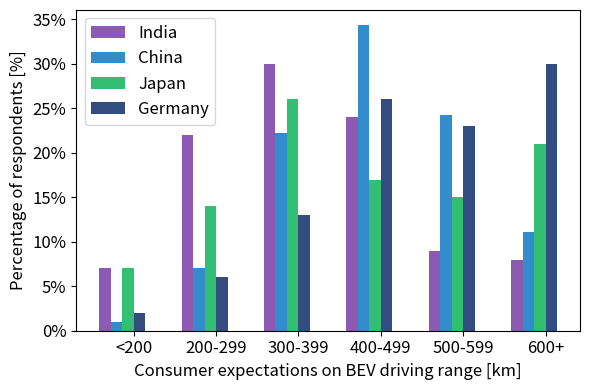
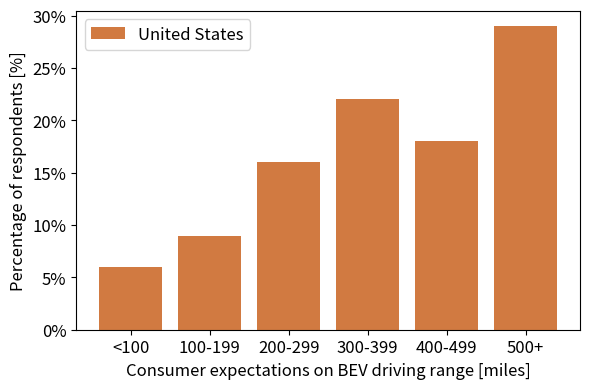

These figures' Python source, in order:
# -*- coding: utf-8 -*-
"""
Created on Fri May 12 14:33:58 2023

[redacted]
"""

import matplotlib.pyplot as plt
import numpy as np

# Define the data
countries = ['India', 'China', 'Japan', 'Germany']
distances = ['<200', '200-299', '300-399', '400-499', '500-599', '600+']
data = np.array([
    [7, 22, 30, 24, 9, 8],
    [1, 7, 22, 34, 24, 11],
    [7, 14, 26, 17, 15, 21],
    [2, 6, 13, 26, 23, 30]
])

# Calculate the percentages
totals = data.sum(axis=1)
data_pct = (data / totals[:, None]) * 100

# Set up the plot
fig, ax = plt.subplots(figsize=(6, 4))
index = np.arange(len(distances))
bar_width = 0.14
opacity = 0.8

# Plot the bars
colors = ['#7030A0', '#0070C0', '#00B050', '#002060']
for i in range(len(countries)):
    ax.bar(index + (i * bar_width), data_pct[i], bar_width, alpha=opacity, label=countries[i], color=colors[i])

# Add labels and title
ax.set_ylabel('Percentage of respondents [%]', fontsize=12)
ax.set_xlabel('Consumer expectations on BEV driving range [km]', fontsize=12)
ax.set_xticks(index + bar_width * 2.5)
ax.set_xticklabels(distances, fontsize=12)
ax.set_yticklabels(['{:,.0f}%'.format(x) for x in ax.get_yticks()], fontsize=12)
ax.legend(fontsize=12)

plt.tight_layout()
plt.show()

import matplotlib.pyplot as plt
import numpy as np

# Define the data
countries = ['United States']
distances = ['<100', '100-199', '200-299', '300-399', '400-499', '500+']
data = np.array([
    [6, 9, 16, 22, 18, 29]
])

# Calculate the percentages
totals = data.sum(axis=1)
data_pct = (data / totals[:, None]) * 100

# Set up the plot
fig, ax = plt.subplots(figsize=(6, 4))
index = np.arange(len(distances))
bar_width = 0.8
opacity = 0.8

# Plot the bars
colors = ['#C65911']
for i in range(len(countries)):
    ax.bar(index + (i * bar_width) - ((len(countries)-1)/2 * bar_width), data_pct[i], bar_width, alpha=opacity, label=countries[i], color=colors)

# Add labels and title
ax.set_ylabel('Percentage of respondents [%]', fontsize=12)
ax.set_xlabel('Consumer expectations on BEV driving range [miles]', fontsize=12)
ax.set_xticks(index)
ax.set_xticklabels(distances, fontsize=12)
ax.set_yticklabels(['{:,.0f}%'.format(x) for x in ax.get_yticks()], fontsize=12)
ax.legend(fontsize=12)

plt.tight_layout()
plt.show()